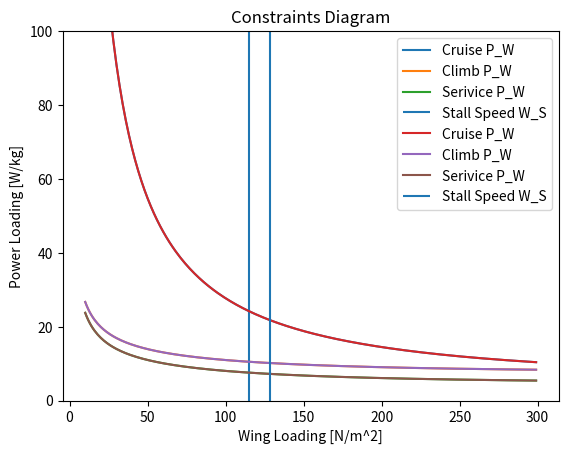

This chart was generated by the following Python code:
import matplotlib.pyplot as plt
import numpy as np 

e = 0.7 #7 oswald efficiency factor  ESTIMATION 
AR = 10.03 # Aspect ratio of wing        ESTIMATION
R_C = 3 # [m/s] rate of climb        ESTIMATION
Vstall = 13.8 # stall speed [m/s]      ESTIMATION
CLmax = 1.34  #                         ESTIMATION
k =  1/ (np.pi * e * AR)

# Constants 
rho = 0.9013  # density at 3000m 
V_cruise = 27.77  # [m/s] cruise velocity 100km/hr
q = 0.5 * rho * V_cruise **2 # dynamic pressure 
CD0 = 0.040 + 0.2 # parasite drag + drag from rounded cylinder 
n_p = 0.85 
R_C_service = 0.5 #[m/s]

def powerLoading(T_W, V): 
    P_W = T_W * V / n_p 
    return P_W 

class Mass_Est:
    def __init__(self, e, AR, R_C, Vstall, CLmax):
        self.e = e
        self.AR = AR
        self.R_C = R_C
        self.Vstall = Vstall
        self.CLmax = CLmax
        # self.k =  1/ (np.pi * e * AR)

        self.W_S = np.arange(10,300,1) # [N/m^2] variable 

        self.T_W_cruise = [] 
        self.T_W_climb = [] 
        self.P_W_cruise = [] 
        self.P_W_climb = []
        self.P_W_service = [] 
        self.W_S_stall = [] 
        self.T_W_service = []

    @property
    def k(self):
        return 1 / (np.pi * self.e * self.AR)

    def thrustLoadingCruise(self, W_S) : 
        T_W_cruise = q * CD0 * 1/(W_S) + self.k * 1/q  * W_S 
        return T_W_cruise 

    def Vroc (self, W_S) : 
        Vroc = np.sqrt(2/rho * W_S * np.sqrt(self.k/(3*CD0)))
        return Vroc

    def thrustLoadingClimb(self, Vroc, W_S, R_C) : 
        T_W_climb = R_C / Vroc + q/W_S * CD0 + self.k/q * W_S
        return T_W_climb

    def WingLoading_Vstall(self) : 
        W_S_stall = 0.5 * self.Vstall **2 * rho * self.CLmax 
        return W_S_stall 
    
    def plot(self):
        self.T_W_cruise = [] 
        self.T_W_climb = [] 
        self.P_W_cruise = [] 
        self.P_W_climb = []
        self.P_W_service = [] 
        self.W_S_stall = [] 
        self.T_W_service = []

        for i in self.W_S : 
            # calculating thrust to weight ratios 
            self.T_W_cruise.append(self.thrustLoadingCruise(i))  
            self.T_W_climb.append(self.thrustLoadingClimb(self.Vroc(i),i, R_C))
            self.T_W_service.append(self.thrustLoadingClimb(self.Vroc(i),i, R_C_service))
            # calculating wing loading stall 
            W_S_stall_value = self.WingLoading_Vstall() 
            self.W_S_stall.append(W_S_stall_value) 

        #Calculating Power loading 
        for i in range(len(self.W_S)) : 
            self.P_W_cruise.append(powerLoading(self.T_W_cruise[i], V_cruise))
            self.P_W_climb.append(powerLoading(self.T_W_climb[i], self.Vroc(self.W_S[i]) )) 
            self.P_W_service.append(powerLoading(self.T_W_service[i], self.Vroc(self.W_S[i]) )) 

        plt.plot(self.W_S, self.P_W_cruise, label = "Cruise P_W")
        plt.plot(self.W_S, self.P_W_climb, label = "Climb P_W")
        plt.plot(self.W_S, self.P_W_service, label = "Serivice P_W")
        #plt.plot(W_S, W_S_stall, label = "Stall Speed W_S")
        plt.vlines(self.WingLoading_Vstall(), 0,100, label= "Stall Speed W_S" )
        plt.xlabel ("Wing Loading [N/m^2]")
        plt.ylabel("Power Loading [W/kg]")
        plt.title ("Constraints Diagram")
        plt.ylim(0,100)
        plt.legend()

        plt.show() 

original_vals = Mass_Est(e=e, AR=AR, R_C=R_C, Vstall=Vstall, CLmax=CLmax)
original_vals.plot()
original_vals.CLmax = 1.5
original_vals.plot()
